Image classification data set "sunflowerdataset_split" (bharathreddy751/crop-growth-monitoring-system on GitHub). Class labels (5): stage 1 young bud, stage 2 mature bud, stage 3 early bloom, stage 4 full bloom, stage 5 wilted.

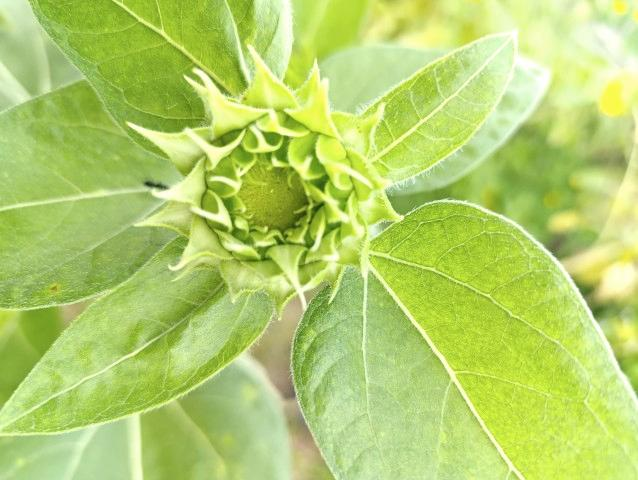
Label: stage 1 young bud

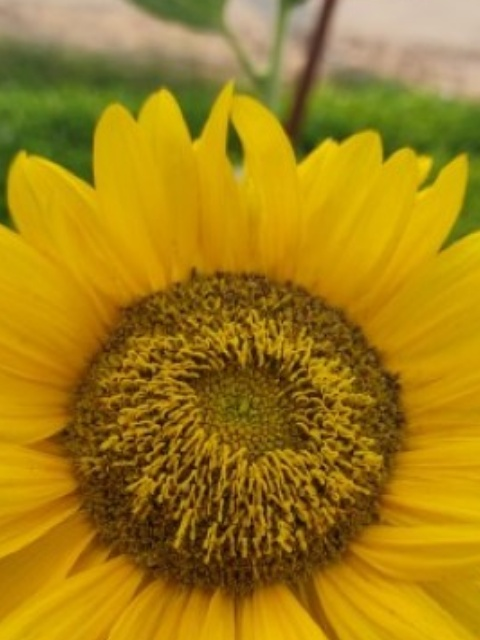
Label: stage 4 full bloom

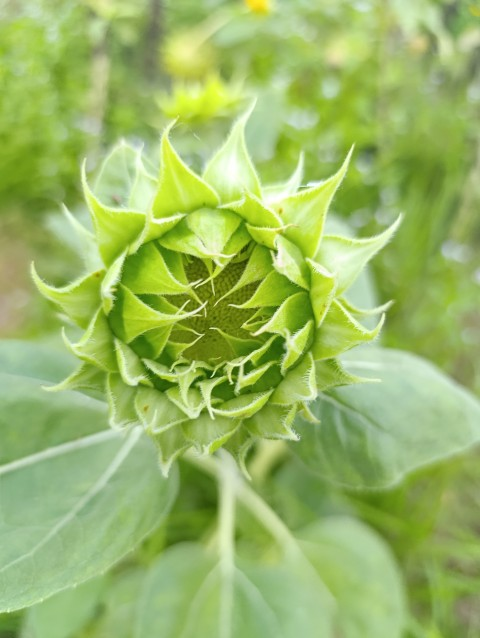
Label: stage 2 mature bud

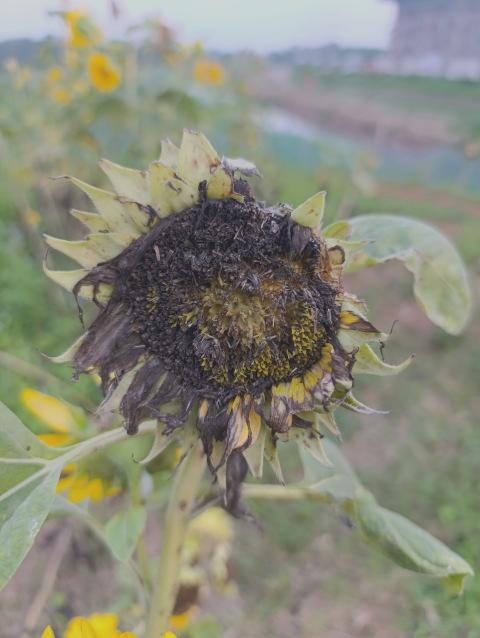
Label: stage 5 wilted

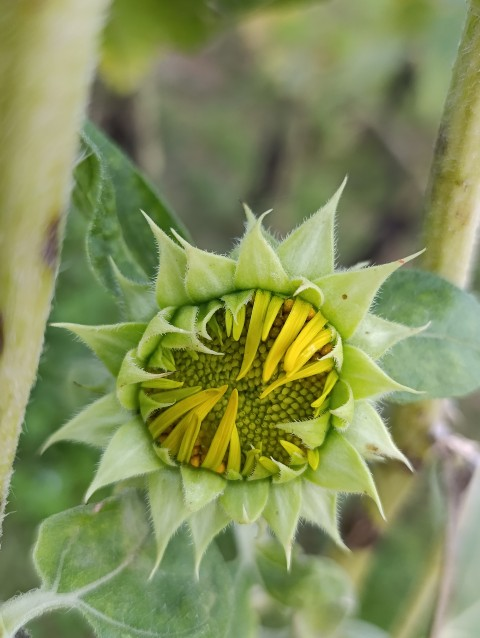
Label: stage 2 mature bud

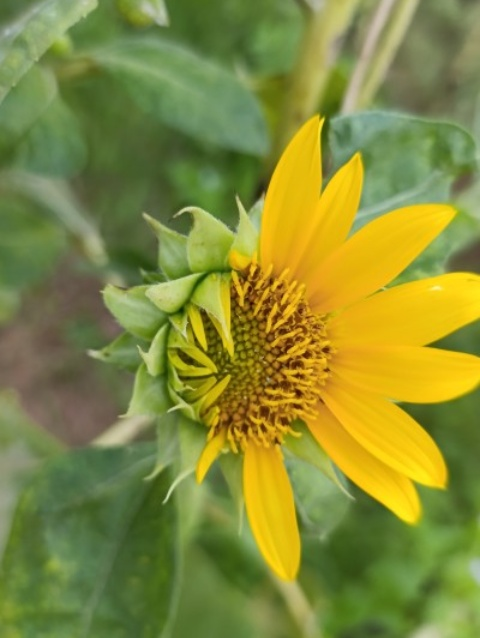
Label: stage 3 early bloom
